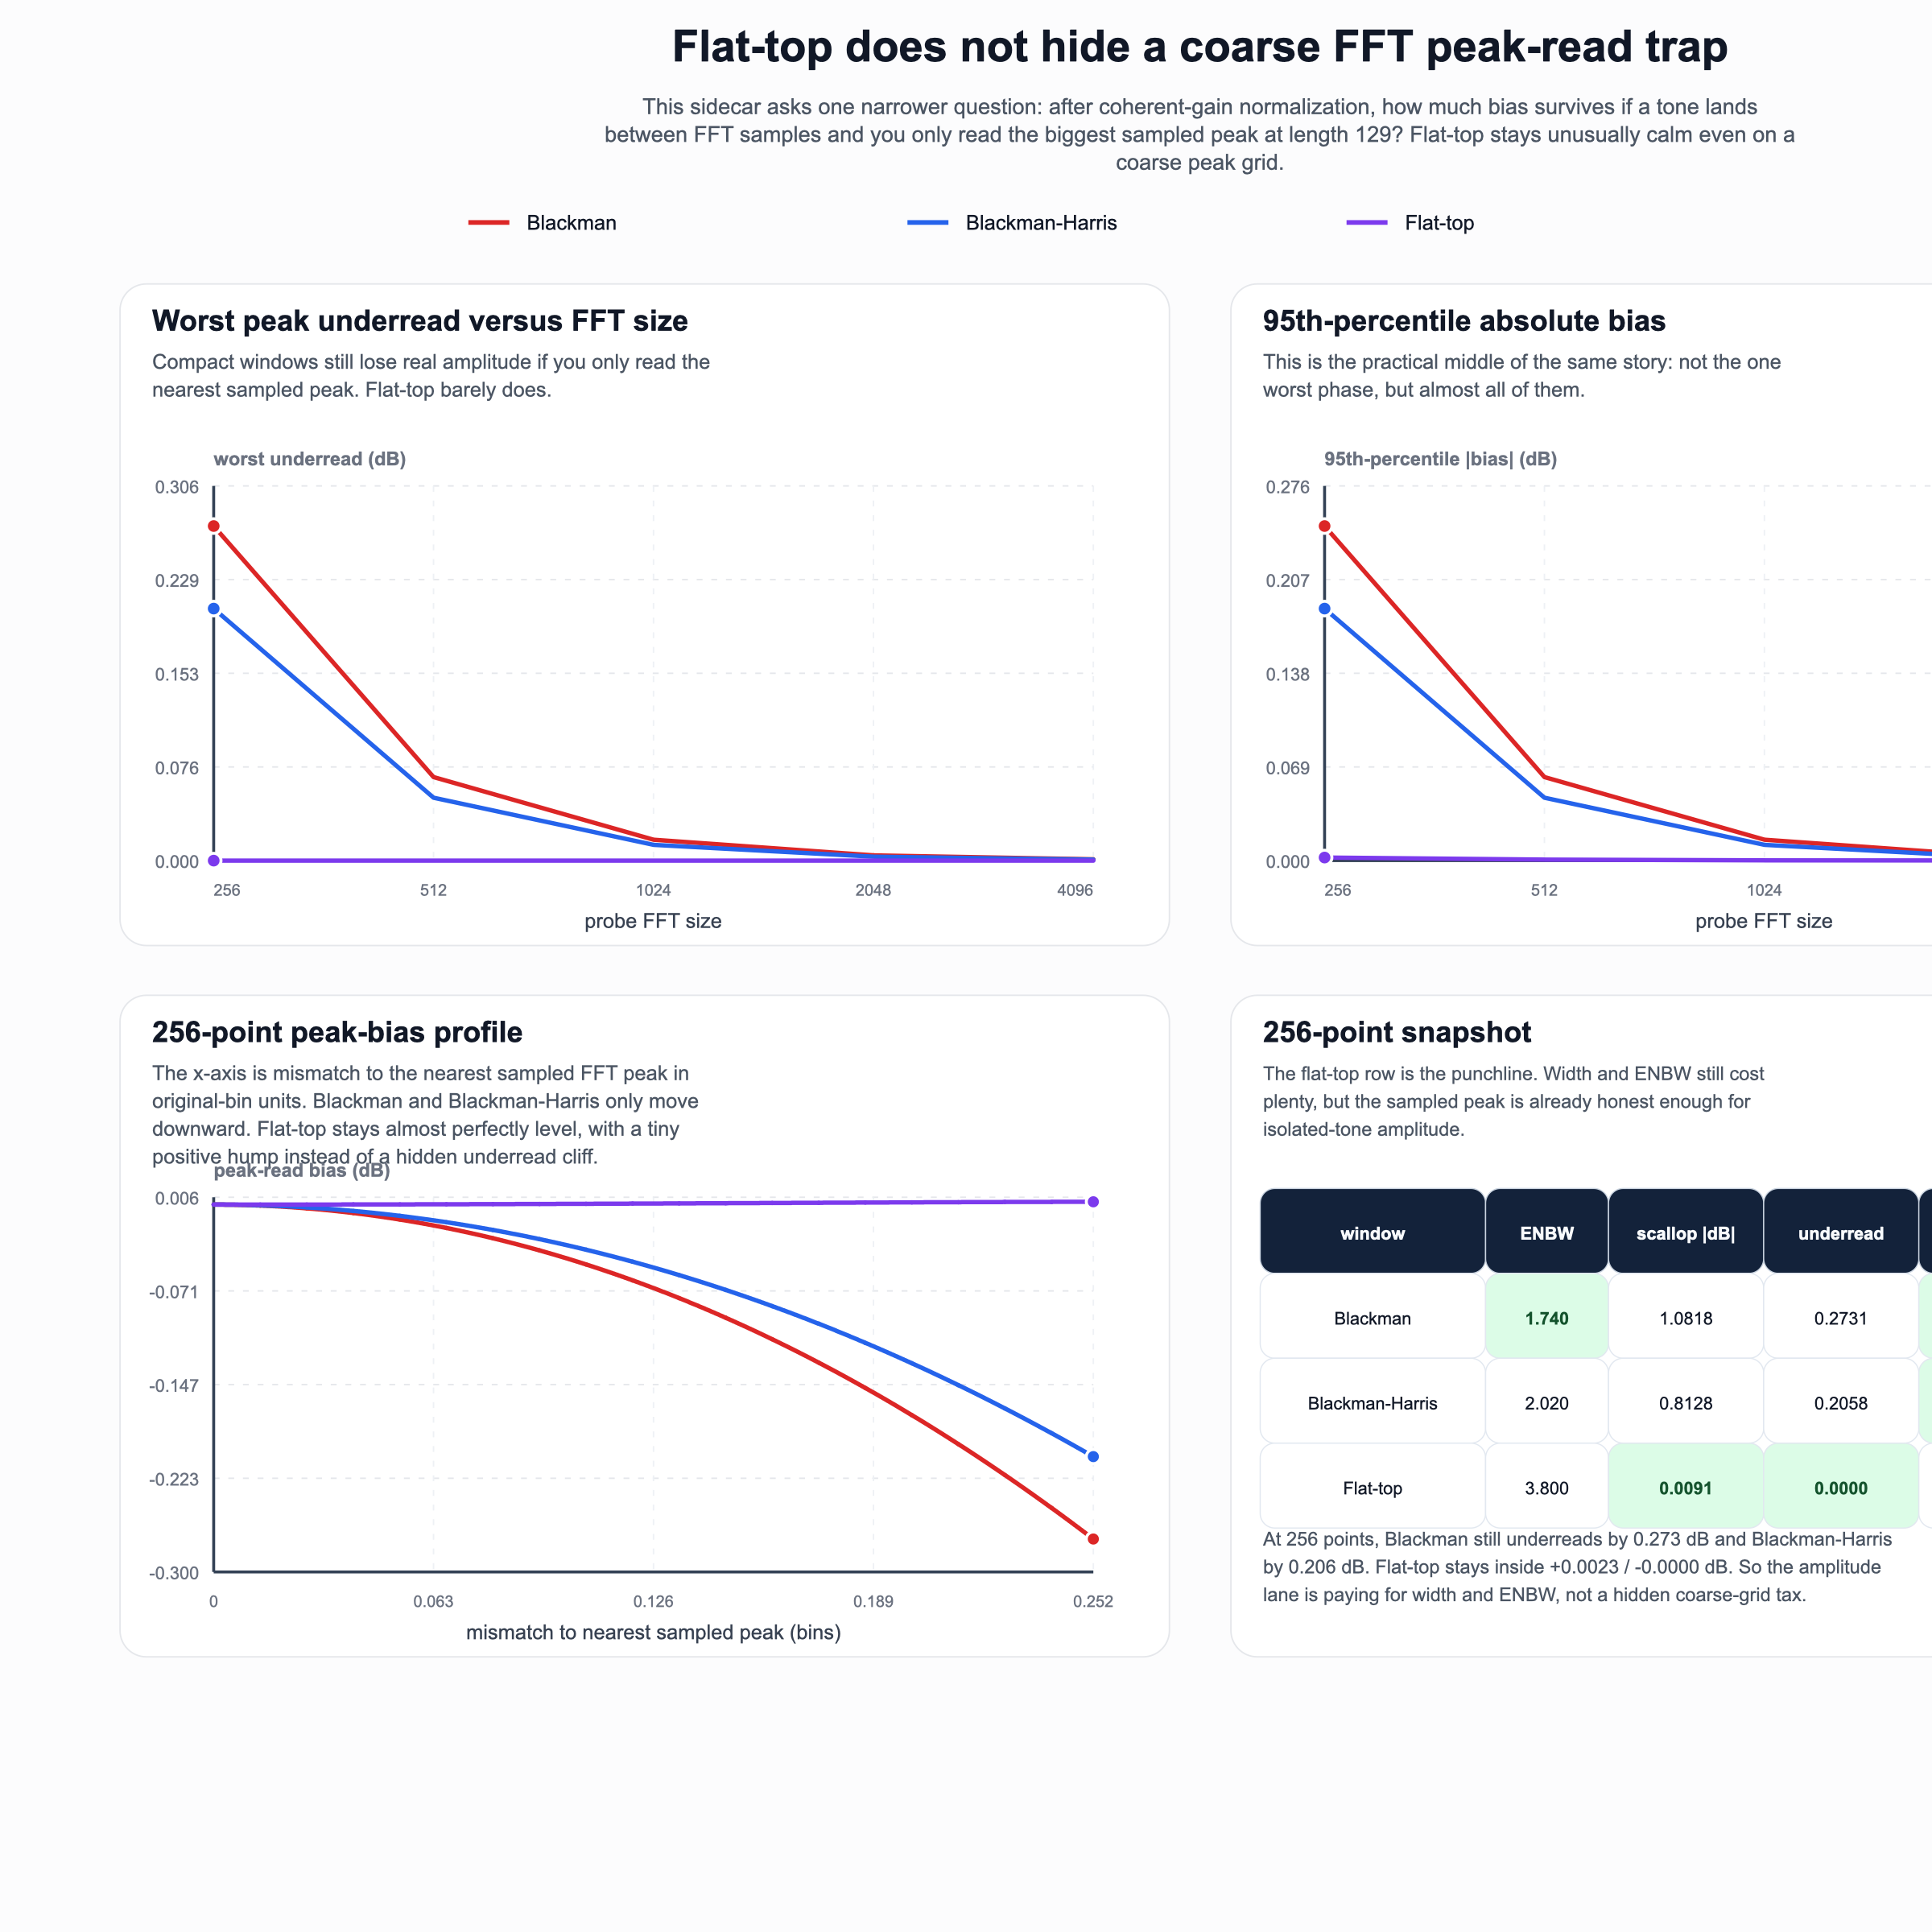

The data file committed next to this chart (first rows):
window, fft_size, length, bin_step_bins, worst_underread_db, worst_overread_db, worst_abs_bias_db, rms_bias_db, mean_abs_bias_db, p95_abs_bias_db, enbw_bins, scalloping_loss_db, main_lobe_width_bins
blackman, 256, 129, 0.5039, 0.2731, 1.928654933106574e-15, 0.2731, 0.1221, 0.09098, 0.2464, 1.74, 1.082, 6.047
blackman, 512, 129, 0.252, 0.06817, 1.928654933106574e-15, 0.06817, 0.03049, 0.02272, 0.06152, 1.74, 1.082, 6.047
blackman, 1024, 129, 0.126, 0.01704, 1.928654933106574e-15, 0.01704, 0.007621, 0.00568, 0.01538, 1.74, 1.082, 6.047
blackman, 2048, 129, 0.06299, 0.004259, 1.928654933106574e-15, 0.004259, 0.001905, 0.00142, 0.003844, 1.74, 1.082, 6.047
blackman, 4096, 129, 0.03149, 0.001065, 1.928654933106574e-15, 0.001065, 0.0004763, 0.000355, 0.0009609, 1.74, 1.082, 6.047
blackman-harris, 256, 129, 0.5039, 0.2058, 0.0, 0.2058, 0.09203, 0.06858, 0.1857, 2.02, 0.8128, 8.078
blackman-harris, 512, 129, 0.252, 0.05141, 0.0, 0.05141, 0.023, 0.01714, 0.04639, 2.02, 0.8128, 8.078
blackman-harris, 1024, 129, 0.126, 0.01285, 0.0, 0.01285, 0.005748, 0.004284, 0.0116, 2.02, 0.8128, 8.078
blackman-harris, 2048, 129, 0.06299, 0.003212, 0.0, 0.003212, 0.001437, 0.001071, 0.002899, 2.02, 0.8128, 8.078
blackman-harris, 4096, 129, 0.03149, 0.000803, 0.0, 0.000803, 0.0003592, 0.0002677, 0.0007247, 2.02, 0.8128, 8.078
flattop, 256, 129, 0.5039, 4.821637332766436e-15, 0.00231, 0.00231, 0.001252, 0.0009885, 0.002228, 3.8, 0.009126, 10.22
flattop, 512, 129, 0.252, 4.821637332766436e-15, 0.0008853, 0.0008853, 0.0004094, 0.000309, 0.0008081, 3.8, 0.009126, 10.22
flattop, 1024, 129, 0.126, 4.821637332766436e-15, 0.0002408, 0.0002408, 0.0001086, 8.114932085613964e-05, 0.0002179, 3.8, 0.009126, 10.22
flattop, 2048, 129, 0.06299, 4.821637332766436e-15, 6.141898998379365e-05, 6.141898998379365e-05, 2.752796082557764e-05, 2.0531483110915185e-05, 5.5466433714216045e-05, 3.8, 0.009126, 10.22
flattop, 4096, 129, 0.03149, 4.821637332766436e-15, 1.5431030427167457e-05, 1.5431030427167457e-05, 6.906370514074185e-06, 5.148137909150907e-06, 1.3928742753058273e-05, 3.8, 0.009126, 10.22
